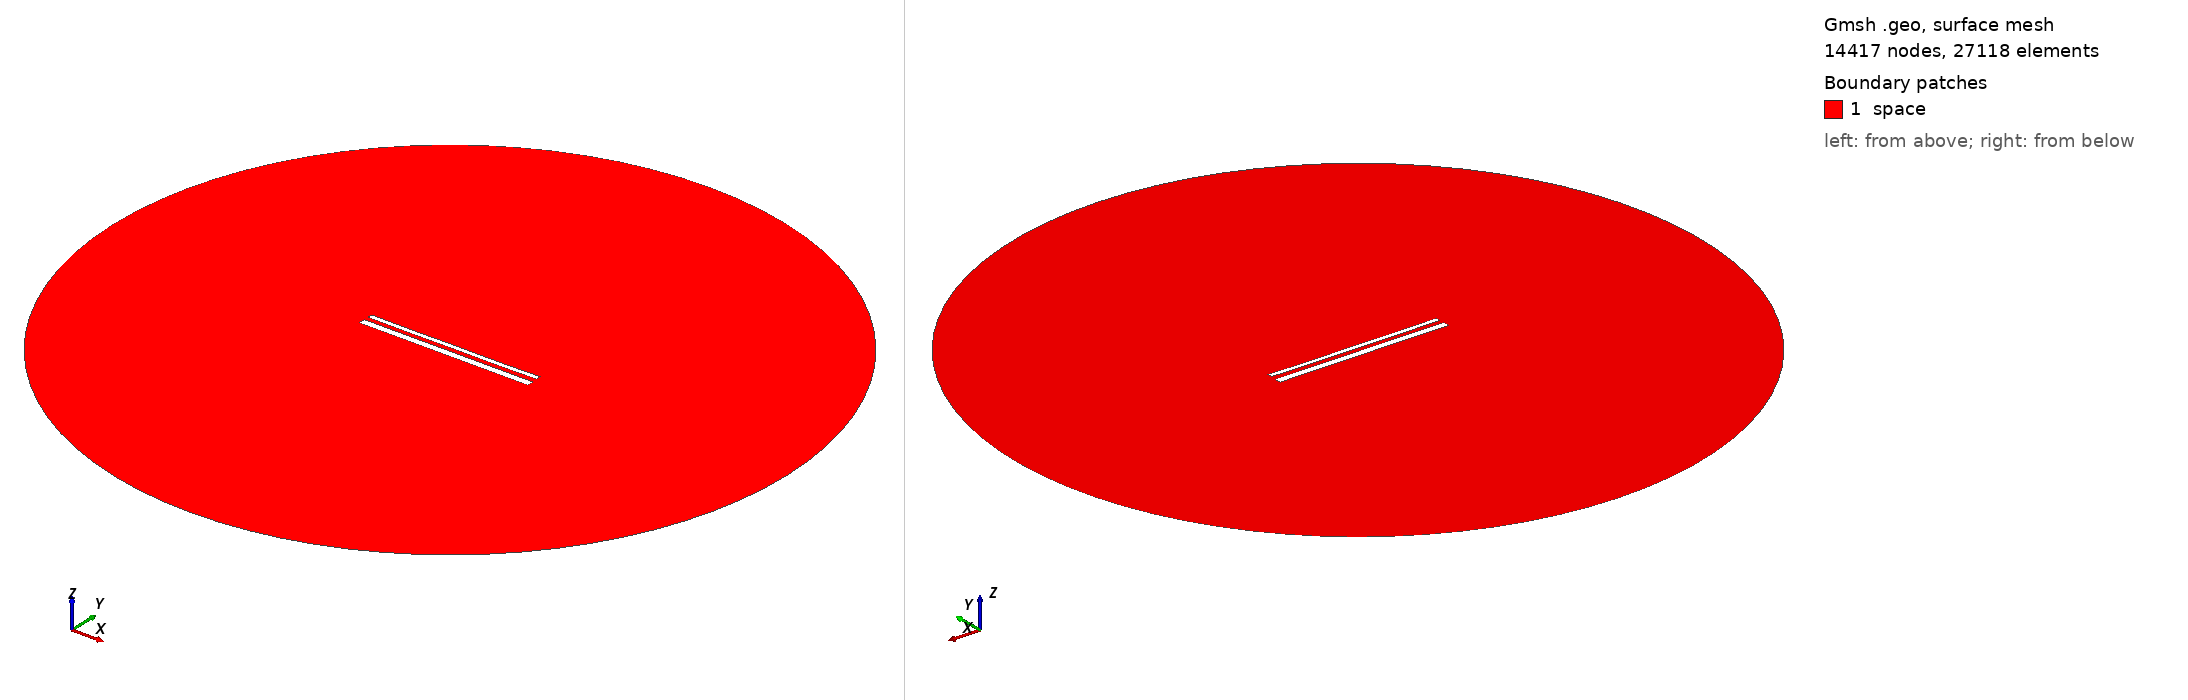

Gmsh geometry script, surface-meshed: 14417 nodes, 27118 surface elements. Boundary patches (legend numbers): 1 space. Left view from above one corner, right view from below the opposite corner. Legend entries are the model's physical surfaces. The drawing asked Gmsh for element sizes between 1% and 20% of the model's largest extent; the script's own settings can give other sizes.

=== 15412.geo (drawn) ===
//---------------------------------------
// Geometry kernel
//---------------------------------------

SetFactory("OpenCASCADE");



//---------------------------------------
// Parameters of the geometry
//---------------------------------------

// Overetch of the upper plate
overetch = 0.5;

// Distance between the plates
distance = 2.5;

// Discretization over the x axis (for the deformation)
nx = 50; 

// Length of the plate
L = 100 - overetch; 

// Number of modes
n = 4; 

// 1st mode coefficient
coeff(1) = 0.07499999999999998;
beta(1) = 0.596864 * 3.1415926535 / L;

// 2nd mode coefficient
coeff(2) = -0.075;
beta(2) = 1.49418 * 3.1415926535 / L;

// 3rd mode coefficient
coeff(3) = 0.0;
beta(3) = 2.50025 * 3.1415926535 / L;

// 4th mode coefficient
coeff(4) = -0.075;
beta(4) = 3.49999 * 3.1415926535 / L;



//---------------------------------------
// Upper plate (deformed rectangle)
//---------------------------------------

// Coordiantes of the upper plate
xmin = -50;
xmax = 50 - overetch;

// Height of the upper plate
yheight = 4 - 2 * overetch;

// Indexes of the points
UpperID[] = {};
LowerID[] = {};
LeftID[] = {};
RightID[] = {};

// Point index
p = 1;

// Horizontal edges
For i In {1:nx}
    x = xmin + (i-1)*(xmax - xmin)/(nx-1);

    y_bottom = distance / 2 + overetch;
    For j In {1:n}
        C = (Cosh(beta(j)*L) + Cos(beta(j)*L)) / (Sinh(beta(j)*L) + Sin(beta(j)*L));
        y_bottom  = y_bottom + coeff(j) * (Cosh(beta(j)*(x+50)) - Cos(beta(j)*(x+50)) - C * (Sinh(beta(j)*(x+50)) - Sin(beta(j)*(x+50))));
    EndFor

    y_top = y_bottom + yheight;

    Point(p) = {x, y_top, 0, 1.0};
    UpperID[i] = p;
    p = p + 1;

    Point(p) = {x, y_bottom, 0, 1.0};
    LowerID[i] = p;
    p = p + 1;
EndFor

// Create point lists
UpperPts[] = {}; LowerPts[] = {};
For i In {1:nx}
  UpperPts[] += {UpperID[i]};
  LowerPts[] += {LowerID[i]};
EndFor

// Build splines
Spline(1) = {UpperPts[]};
Spline(2) = {LowerPts[]};
Line(3) = {LowerPts[nx-1], UpperPts[nx-1]};
Line(4) = {LowerPts[0], UpperPts[0]};

// Build the plane surface
Curve Loop(1) = {2, 3, -1, -4};
Plane Surface(1) = {1};



//---------------------------------------
// Lower plate (rectangle)
//---------------------------------------

// Vertices
Point(1001) = {-50, -1, 0, 1.0};
Point(1002) = { 50, -1, 0, 1.0};
Point(1003) = { 50,  -5, 0, 1.0};
Point(1004) = {-50,  -5, 0, 1.0};

// Edges
Line(5) = {1001, 1002};
Line(6) = {1002, 1003};
Line(7) = {1003, 1004};
Line(8) = {1004, 1001};

// Plane surface
Line Loop(2) = {5, 6, 7, 8};
Plane Surface(2) = {2}; 



//---------------------------------------
// Outer (fictious) boundary
//---------------------------------------

// Points
Point(1005) = {0, 0, 0};       // Center
Point(1006) = {200, 0, 0};     // Start point
Point(1007) = {0, 200, 0};     // 90 degrees
Point(1008) = {-200, 0, 0};    // 180 degrees
Point(1009) = {0, -200, 0};    // 270 degrees

// Circle arcs (each needs start, center, end)
Circle(9) = {1006, 1005, 1007};
Circle(10) = {1007, 1005, 1008};
Circle(11) = {1008, 1005, 1009};
Circle(12) = {1009, 1005, 1006};

// Plane surface for the entire domain
Curve Loop(3) = {9, 10, 11, 12};
Surface(3) = {3};

// Subtract the plates from the whole domain to obtain the actual domain where we want to solve the equations
BooleanDifference{ Surface{3}; Delete; }{ Surface{1}; Surface{2}; Delete; }




//---------------------------------------
// Transfinite Lines/Curves
//---------------------------------------

// Set the number of points on the boundaries
r = 7;

// Plates
Transfinite Curve {1, 2} = 50*r Using Progression 1;
Transfinite Curve {3, 4} = 2*r Using Progression 1;
Transfinite Line {5, 7} = 50*r Using Progression 1;
Transfinite Line {6, 8} = 2*r Using Progression 1;

// Outer boundary
Transfinite Line {9, 10, 11, 12} = 20 Using Progression 1;



//---------------------------------------
// Physical groups
//---------------------------------------                

// Physical curves (boundaries)
Physical Line("force_segment", 10) = {2};
Physical Line("upper_plate", 11) = {1, 3, 4};
Physical Line("lower_plate", 12) = {5, 6, 7, 8};
Physical Line("boundary", 20) = {9, 10, 11, 12};

// Physical Surfaces
Physical Surface("space", 30) = {3};



//---------------------------------------
// 6. Generate the Mesh
//---------------------------------------

// 2D mesh generation
Mesh 2;
